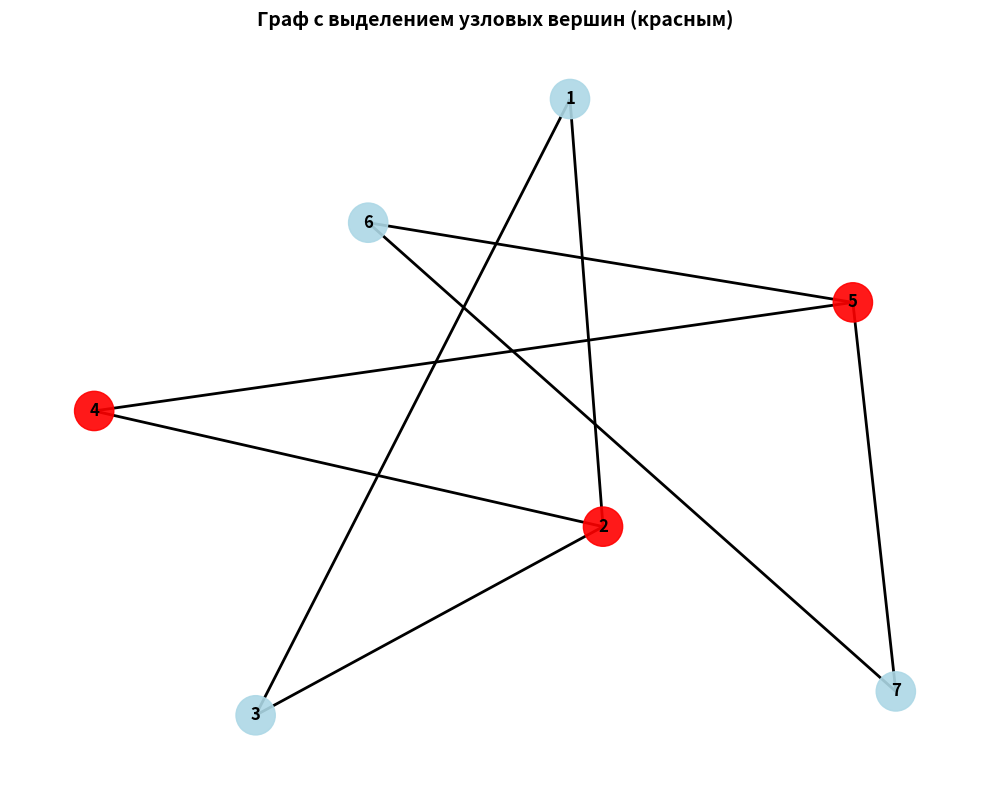
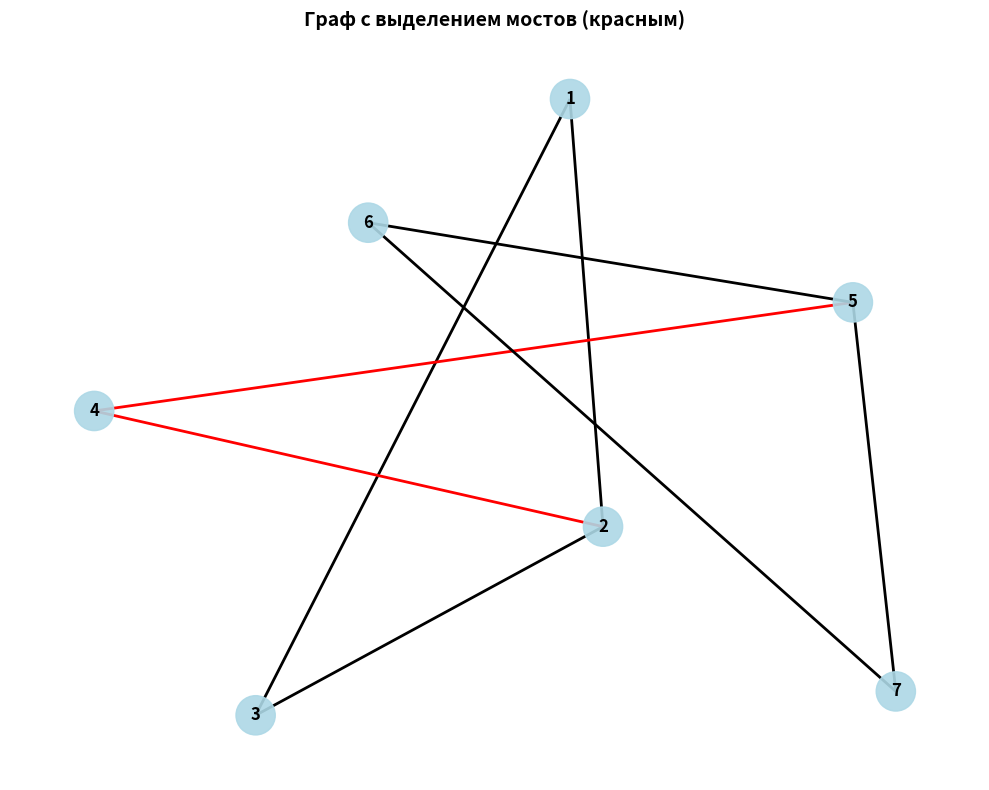

These charts were generated, in order, by the following Python code:
import matplotlib.pyplot as plt
import networkx as nx
from collections import defaultdict, deque

class GraphAlgorithms:
    def __init__(self):
        self.graph = defaultdict(list)
        self.visited = set()
        self.rec_stack = set()
        self.parent = {}
        self.bridges = []
        self.disc = {}
        self.low = {}
        self.timer = 0
        
    def add_edge(self, u, v):
        """Добавить ребро в граф"""
        self.graph[u].append(v)
        # Для неориентированного графа добавляем обратное ребро
        self.graph[v].append(u)
    
    def find_cycle_dfs(self, v, parent=-1, cycle=[]):
        """
        Поиск цикла в графе методом DFS
        Рекурсивный обход графа с отслеживанием родительского узла
        """
        self.visited.add(v)
        
        for u in self.graph[v]:
            if u not in self.visited:
                self.parent[u] = v
                if self.find_cycle_dfs(u, v, cycle):
                    return True
            elif u != parent:
                # Найден цикл
                return True
        
        return False
    
    def find_articulation_points(self):
        """
        Поиск узловых вершин (articulation points) - вершин,
        удаление которых разбивает граф на несвязные компоненты
        """
        self.disc = {}
        self.low = {}
        self.parent = {}
        self.timer = 0
        articulation_points = set()
        
        def dfs(u):
            children = 0
            self.disc[u] = self.low[u] = self.timer
            self.timer += 1
            
            for v in self.graph[u]:
                if v not in self.disc:
                    children += 1
                    self.parent[v] = u
                    dfs(v)
                    
                    self.low[u] = min(self.low[u], self.low[v])
                    
                    # Если u - корень и имеет более одного поддерева
                    if self.parent.get(u) is None and children > 1:
                        articulation_points.add(u)
                    
                    # Если u не корень и low[v] >= disc[u]
                    if self.parent.get(u) is not None and self.low[v] >= self.disc[u]:
                        articulation_points.add(u)
                        
                elif v != self.parent.get(u):
                    self.low[u] = min(self.low[u], self.disc[v])
        
        for node in self.graph:
            if node not in self.disc:
                self.parent[node] = None
                dfs(node)
        
        return articulation_points
    
    def find_bridges(self):
        """
        Поиск мостов (bridges) - рёбер, удаление которых разбивает граф
        """
        self.disc = {}
        self.low = {}
        self.parent = {}
        self.bridges = []
        self.timer = 0
        
        def dfs(u):
            self.disc[u] = self.low[u] = self.timer
            self.timer += 1
            
            for v in self.graph[u]:
                if v not in self.disc:
                    self.parent[v] = u
                    dfs(v)
                    
                    self.low[u] = min(self.low[u], self.low[v])
                    
                    # Если low[v] > disc[u], то (u, v) - мост
                    if self.low[v] > self.disc[u]:
                        self.bridges.append((u, v))
                        
                elif v != self.parent.get(u):
                    self.low[u] = min(self.low[u], self.disc[v])
        
        for node in self.graph:
            if node not in self.disc:
                self.parent[node] = None
                dfs(node)
        
        return self.bridges


def visualize_graph(graph_obj, title="Graph", bridges=None, articulation_points=None):
    """
    Визуализация графа с помощью matplotlib и networkx
    """
    G = nx.Graph()
    
    # Добавляем ребра
    for u in graph_obj.graph:
        for v in graph_obj.graph[u]:
            G.add_edge(u, v)
    
    # Создаем визуализацию
    plt.figure(figsize=(10, 8))
    pos = nx.spring_layout(G, seed=42, k=2, iterations=50)
    
    # Рисуем все узлы по умолчанию
    node_colors = ['lightblue'] * len(G.nodes())
    
    # Выделяем узловые вершины красным
    if articulation_points:
        for i, node in enumerate(G.nodes()):
            if node in articulation_points:
                node_colors[i] = 'red'
    
    # Рисуем узлы
    nx.draw_networkx_nodes(G, pos, node_color=node_colors, 
                          node_size=800, alpha=0.9)
    
    # Рисуем рёбра
    edge_colors = ['black'] * len(G.edges())
    if bridges:
        for i, (u, v) in enumerate(G.edges()):
            for bridge_u, bridge_v in bridges:
                if (u == bridge_u and v == bridge_v) or (u == bridge_v and v == bridge_u):
                    edge_colors[i] = 'red'
                    break
    
    nx.draw_networkx_edges(G, pos, edge_color=edge_colors, width=2)
    
    # Рисуем метки узлов
    nx.draw_networkx_labels(G, pos, font_size=12, font_weight='bold')
    
    plt.title(title, fontsize=14, fontweight='bold')
    plt.axis('off')
    plt.tight_layout()
    return plt


# Пример использования - Вариант 4
def main():
    print("=" * 60)
    print("ЛАБОРАТОРИЯ 3 - ВАРИАНТ 4")
    print("Поиск узких мест графа (узловые вершины и мосты)")
    print("=" * 60)
    
    # Создаем граф
    algo = GraphAlgorithms()
    
    # Добавляем рёбра для примера
    edges = [
        (1, 2),
        (1, 3),
        (2, 3),
        (2, 4),
        (4, 5),
        (5, 6),
        (6, 7),
        (7, 5)
    ]
    
    print("\nДобавленные рёбра:")
    for u, v in edges:
        algo.add_edge(u, v)
        print(f"  {u} -- {v}")
    
    # Находим узловые вершины (articulation points)
    articulation_points = algo.find_articulation_points()
    print(f"\nУзловые вершины (критические точки): {sorted(articulation_points)}")
    
    # Находим мосты (bridges)
    bridges = algo.find_bridges()
    print(f"Мосты (критические рёбра): {bridges}")
    
    # Визуализируем граф с выделением узловых вершин
    plt1 = visualize_graph(
        algo, 
        title="Граф с выделением узловых вершин (красным)",
        articulation_points=articulation_points
    )
    plt1.savefig('graph_articulation_points.png', dpi=300, bbox_inches='tight')
    print("\n✓ Граф с узловыми вершинами сохранен: graph_articulation_points.png")
    
    # Визуализируем граф с выделением мостов
    plt2 = visualize_graph(
        algo,
        title="Граф с выделением мостов (красным)",
        bridges=bridges
    )
    plt2.savefig('graph_bridges.png', dpi=300, bbox_inches='tight')
    print("✓ Граф с мостами сохранен: graph_bridges.png")
    
    # Выводим детальный анализ
    print("\n" + "=" * 60)
    print("АНАЛИЗ ГРАФА")
    print("=" * 60)
    print(f"Количество узлов: {len(algo.graph)}")
    print(f"Количество рёбер: {sum(len(v) for v in algo.graph.values()) // 2}")
    print(f"Количество узловых вершин: {len(articulation_points)}")
    print(f"Количество мостов: {len(bridges)}")
    
    plt.show()


if __name__ == "__main__":
    main()
